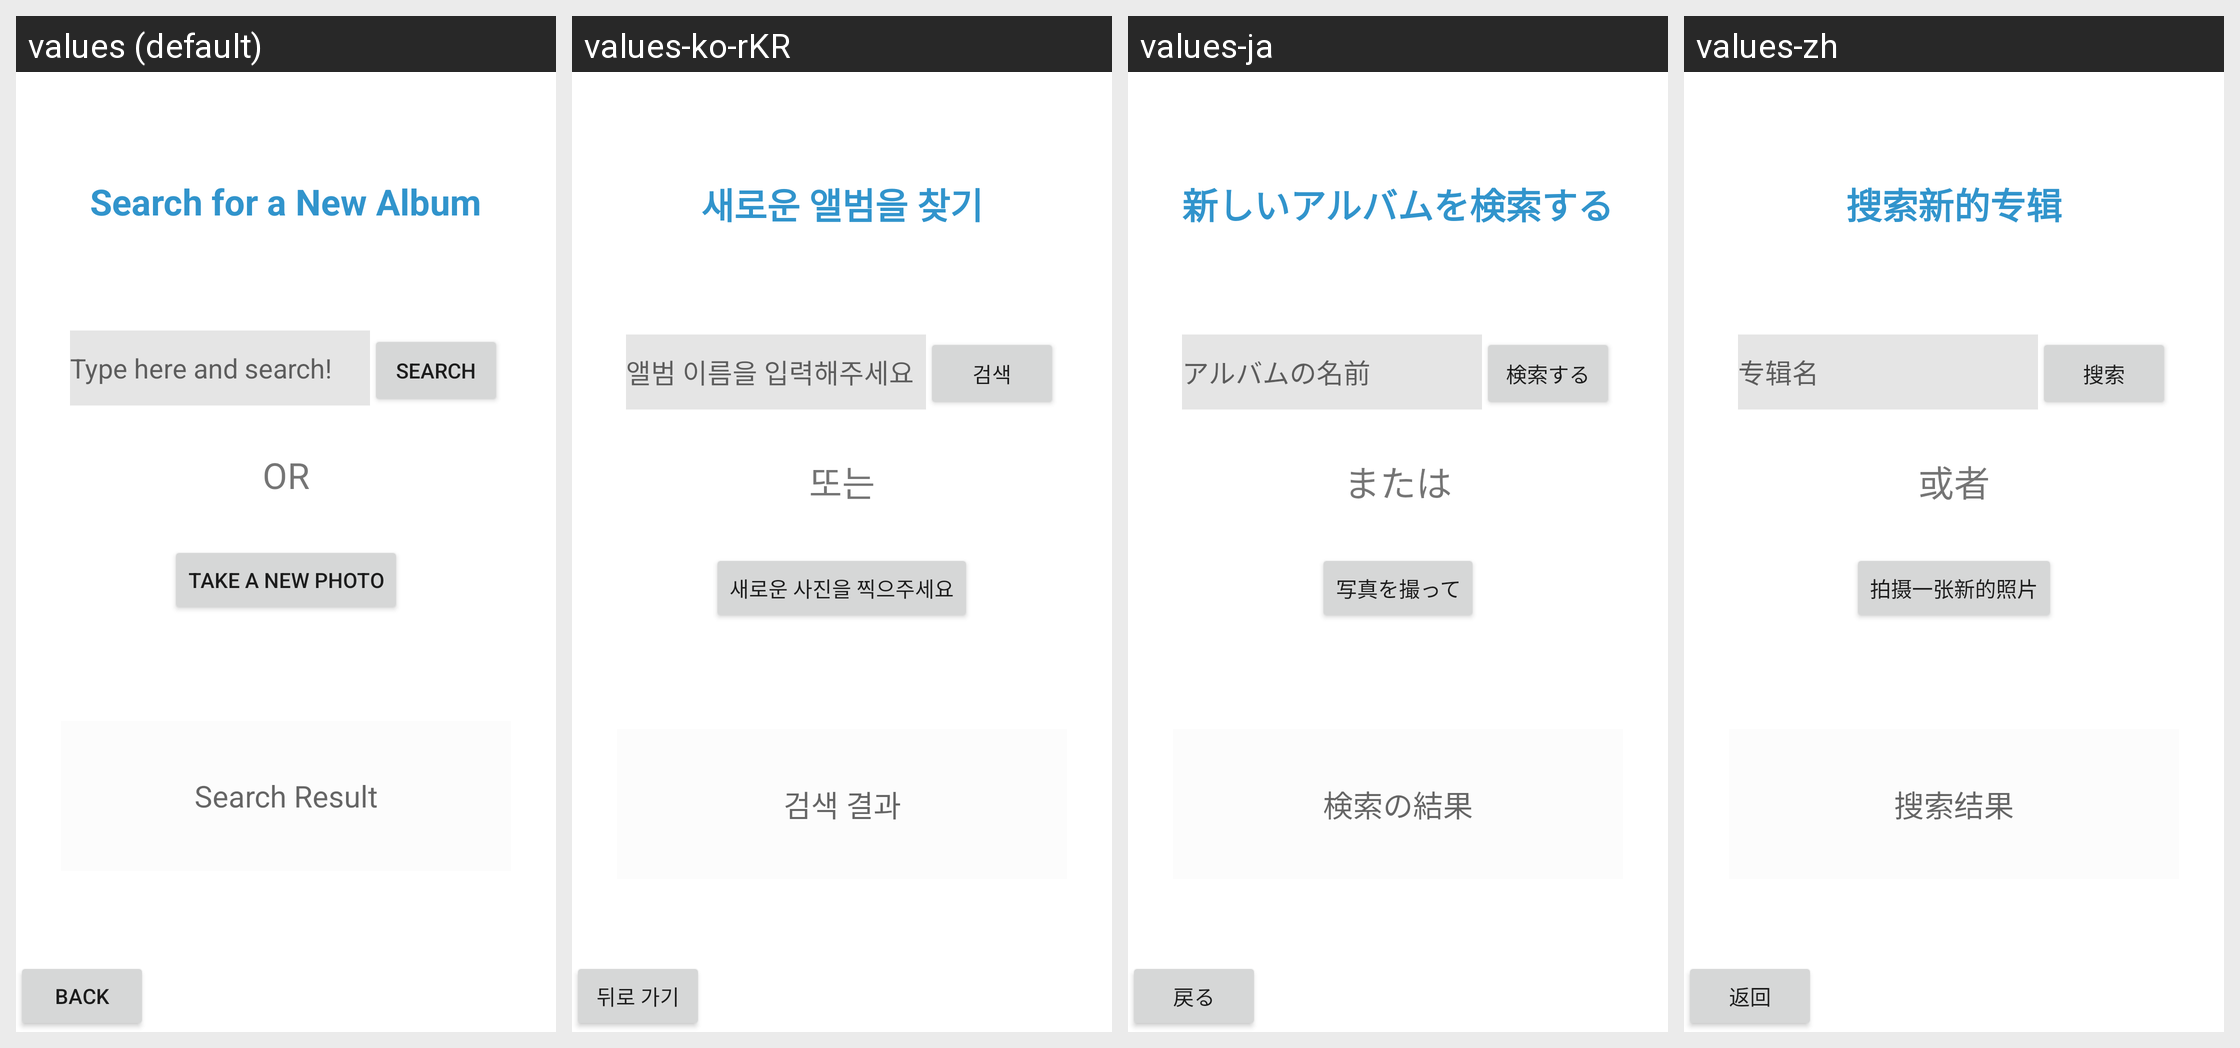

Translations of the strings shown on this Android screen, per locale in the grid:
Android screen res/layout/activity_text_recognition.xml rendered under 4 locales, left to right: values (default), values-ko-rKR, values-ja, values-zh. Device: Nexus 5 (rendered at 1080×1920; each locale shown at half size, 540×960, under a caption strip naming it); theme Theme.ResearchProject.
Strings drawn on this screen, with the default value and each locale's value (text and hints the layout hard-codes, and strings that could not be matched under every locale, appear in the picture but are not listed):

get_new_album
  values: Search for a New Album
  values-ko-rKR: 새로운 앨범을 찾기
  values-ja: 新しいアルバムを検索する
  values-zh: 搜索新的专辑

Upload
  values: Take a New Photo
  values-ko-rKR: 새로운 사진을 찍으주세요
  values-ja: 写真を撮って
  values-zh: 拍摄一张新的照片

result
  values: Search Result
  values-ko-rKR: 검색 결과
  values-ja: 検索の結果
  values-zh: 搜索结果

back
  values: Back
  values-ko-rKR: 뒤로 가기
  values-ja: 戻る
  values-zh: 返回

or
  values: OR
  values-ko-rKR: 또는
  values-ja: または
  values-zh: 或者

type_search
  values: Type here and search!
  values-ko-rKR: 앨범 이름을 입력해주세요
  values-ja: アルバムの名前
  values-zh: 专辑名

search
  values: Search
  values-ko-rKR: 검색
  values-ja: 検索する
  values-zh: 搜索
